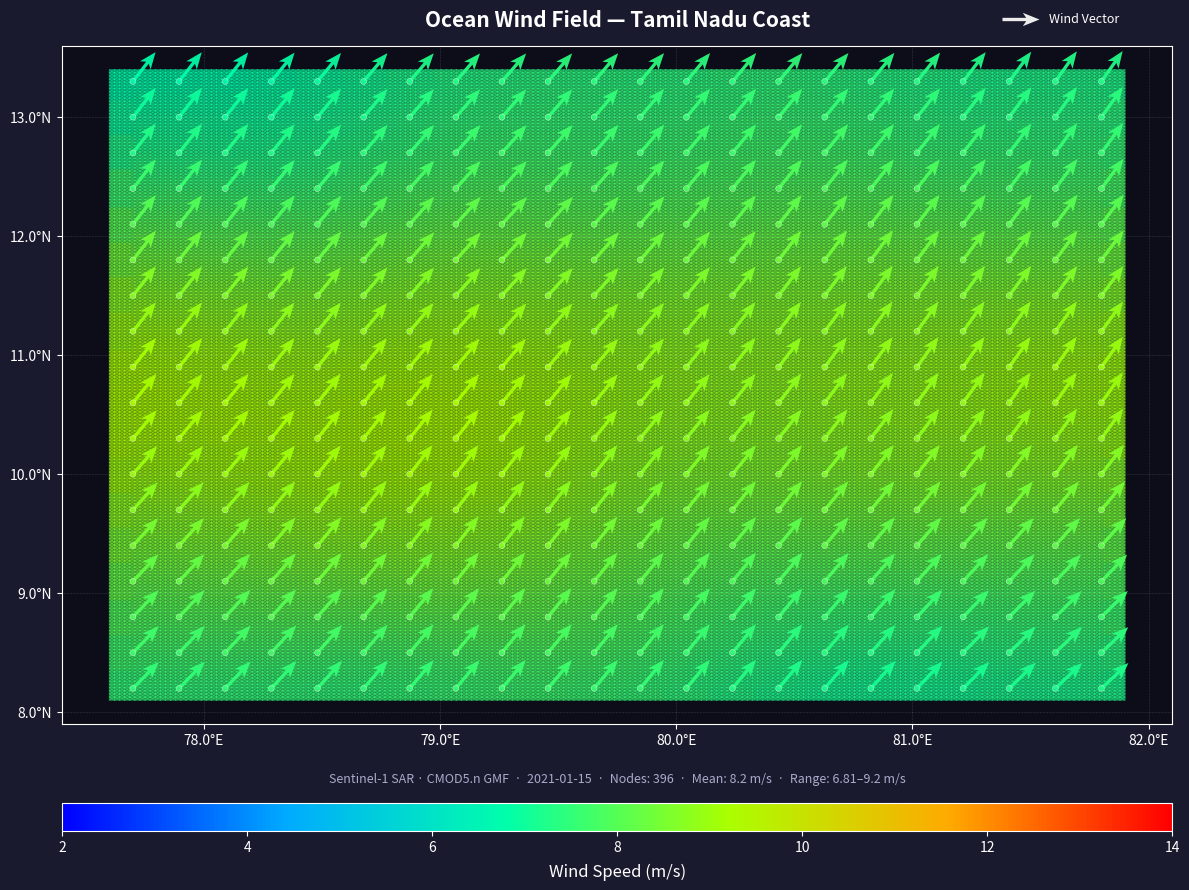

Source code (Python):
import sys
import json
import math
import argparse
import numpy as np
import matplotlib
matplotlib.use("Agg")
import matplotlib.pyplot as plt
import matplotlib.colors as mcolors
from matplotlib.cm import ScalarMappable
from scipy.ndimage import gaussian_filter

WIND_CMAP = mcolors.LinearSegmentedColormap.from_list(
    "wind_speed",
    ["#0000FF", "#00AAFF", "#00FFAA", "#AAFF00", "#FFAA00", "#FF0000"],
)

# Preset study areas 
PRESETS = {
    "tamilnadu": {
        "name": "Tamil Nadu Coast",
        "min_lat": 8.0, "max_lat": 13.5,
        "min_lon": 77.5, "max_lon": 82.0,
        "date": "2021-01-15",
    },
    "gujarat": {
        "name": "Gujarat Coast",
        "min_lat": 20.0, "max_lat": 24.5,
        "min_lon": 68.0, "max_lon": 73.5,
        "date": "2021-01-18",
    },
}

# Synthetic data generator (reproduces expected wind patterns)

def generate_synthetic_wind_field(preset_key: str = "tamilnadu") -> dict:
    """
    Produce a physically plausible synthetic wind field for the given region.
    Speeds 3–12 m/s, dominant south-westerly (225°) with spatial variation.
    """
    p = PRESETS[preset_key]
    np.random.seed(42)

    n_lat, n_lon = 18, 22
    lats = np.linspace(p["min_lat"] + 0.2, p["max_lat"] - 0.2, n_lat)
    lons = np.linspace(p["min_lon"] + 0.2, p["max_lon"] - 0.2, n_lon)

    # Smooth spatial wind speed field
    raw = np.random.rand(n_lat, n_lon) * 4 + 5  # 5–9 m/s base
    speed_field = gaussian_filter(raw, sigma=2.5)

    # Add a coastal jet feature
    for i, lat in enumerate(lats):
        coastal_boost = 2.0 * math.exp(-((lat - (p["min_lat"] + 2.5)) ** 2) / 4)
        speed_field[i, :] += coastal_boost

    speed_field = np.clip(speed_field, 2.0, 14.0)

    # Wind direction: dominant 210–240° with spatial swirl
    dir_base = 220.0 if preset_key == "tamilnadu" else 235.0
    dir_noise = gaussian_filter(np.random.randn(n_lat, n_lon) * 25, sigma=3)
    dir_field = (dir_base + dir_noise) % 360

    data = []
    for i, lat in enumerate(lats):
        for j, lon in enumerate(lons):
            spd = float(speed_field[i, j])
            direction = float(dir_field[i, j])
            dir_math = (270.0 - direction) % 360.0
            rad = math.radians(dir_math)
            u = spd * math.cos(rad)
            v = spd * math.sin(rad)
            data.append({
                "latitude": round(lat, 4),
                "longitude": round(lon, 4),
                "wind_speed_ms": round(spd, 2),
                "wind_direction_deg": round(direction, 1),
                "u_component_ms": round(u, 2),
                "v_component_ms": round(v, 2),
            })

    return {
        "status": "success",
        "image_date": p["date"],
        "study_area": {
            "min_lat": p["min_lat"], "max_lat": p["max_lat"],
            "min_lon": p["min_lon"], "max_lon": p["max_lon"],
        },
        "statistics": {
            "total_nodes": len(data),
            "mean_wind_speed_ms": round(float(np.mean(speed_field)), 2),
            "min_wind_speed_ms": round(float(np.min(speed_field)), 2),
            "max_wind_speed_ms": round(float(np.max(speed_field)), 2),
        },
        "data": data,
        "_region_name": p["name"],
        "_region_key": preset_key,
    }


# Interpolate scattered nodes onto a regular grid for background
def interpolate_to_grid(lons, lats, values, res: int = 200):
    from scipy.interpolate import griddata
    lon_min, lon_max = min(lons) - 0.1, max(lons) + 0.1
    lat_min, lat_max = min(lats) - 0.1, max(lats) + 0.1
    grid_lon = np.linspace(lon_min, lon_max, res)
    grid_lat = np.linspace(lat_min, lat_max, res)
    GL, GT = np.meshgrid(grid_lon, grid_lat)
    points = np.column_stack([lons, lats])
    grid_vals = griddata(points, values, (GL, GT), method="cubic")
    # Fill NaNs at edges
    grid_vals_nn = griddata(points, values, (GL, GT), method="nearest")
    grid_vals = np.where(np.isnan(grid_vals), grid_vals_nn, grid_vals)
    return GL, GT, grid_vals


# Main plotting routine
def plot_wind_field(api_response: dict, output_path: str = None):
    data = api_response["data"]
    area = api_response["study_area"]
    date = api_response.get("image_date", api_response.get("request_date", ""))
    region_name = api_response.get("_region_name", "Indian Coast")
    stats = api_response.get("statistics", {})

    lats = np.array([d["latitude"] for d in data])
    lons = np.array([d["longitude"] for d in data])
    speeds = np.array([d["wind_speed_ms"] for d in data])
    dirs = np.array([d["wind_direction_deg"] for d in data])

    # Derived u/v for quiver (pointing TO direction wind blows)
    # Convention: arrows show where wind is going (oceanographic style)
    u = np.array([d["u_component_ms"] for d in data])
    v = np.array([d["v_component_ms"] for d in data])
    # Normalize for uniform-length arrows (speed encoded by colour)
    mag = np.sqrt(u**2 + v**2)
    mag = np.where(mag < 0.1, 1.0, mag)
    u_norm = u / mag
    v_norm = v / mag

    # Clamp speed range for colour scale
    vmin, vmax = 2.0, 14.0

    # Colour mapping per arrow 
    norm = mcolors.Normalize(vmin=vmin, vmax=vmax)
    colors = WIND_CMAP(norm(speeds))

    # Interpolated background
    GL, GT, grid_spd = interpolate_to_grid(lons, lats, speeds)
    grid_spd = np.clip(grid_spd, vmin, vmax)

    # Figure setup 
    fig, ax = plt.subplots(figsize=(12, 9))
    fig.patch.set_facecolor("#1a1a2e")
    ax.set_facecolor("#0d0d1a")

    #  Background speed heatmap
    ax.pcolormesh(GL, GT, grid_spd, cmap=WIND_CMAP, norm=norm,
                  alpha=0.45, shading="gouraud")

    #  Wind vector arrows
    qv = ax.quiver(
        lons, lats, u_norm, v_norm,
        color=colors,
        scale=30,
        width=0.003,
        headwidth=4,
        headlength=5,
        headaxislength=4,
        alpha=0.92,
        zorder=5,
    )

    # Scatter dots at each node
    sc = ax.scatter(lons, lats, c=speeds, cmap=WIND_CMAP, norm=norm,
                    s=18, zorder=6, linewidths=0.3, edgecolors="white", alpha=0.85)

    # Colour bar 
    sm = ScalarMappable(cmap=WIND_CMAP, norm=norm)
    sm.set_array([])
    cbar = fig.colorbar(sm, ax=ax, orientation="horizontal",
                        pad=0.10, fraction=0.04, aspect=40)
    cbar.set_label("Wind Speed (m/s)", color="white", fontsize=12, labelpad=6)
    cbar.ax.xaxis.set_tick_params(color="white")
    plt.setp(cbar.ax.xaxis.get_ticklabels(), color="white", fontsize=10)
    cbar.outline.set_edgecolor("white")

    #  Grid lines 
    ax.grid(color="white", linestyle=":", linewidth=0.4, alpha=0.3)

    # Axes formatting 
    ax.set_xlim(area["min_lon"] - 0.1, area["max_lon"] + 0.1)
    ax.set_ylim(area["min_lat"] - 0.1, area["max_lat"] + 0.1)

    def fmt_lon(x, _=None):
        return f"{abs(x):.1f}°{'E' if x >= 0 else 'W'}"
    def fmt_lat(y, _=None):
        return f"{abs(y):.1f}°{'N' if y >= 0 else 'S'}"

    ax.xaxis.set_major_formatter(plt.FuncFormatter(fmt_lon))
    ax.yaxis.set_major_formatter(plt.FuncFormatter(fmt_lat))
    ax.tick_params(colors="white", labelsize=10)
    for spine in ax.spines.values():
        spine.set_edgecolor("white")

    # Title & subtitles
    ax.set_title(
        f"Ocean Wind Field — {region_name}",
        color="white", fontsize=15, fontweight="bold", pad=14,
    )
    subtitle = (
        f"Sentinel-1 SAR · CMOD5.n GMF  ·  {date}  ·  "
        f"Nodes: {stats.get('total_nodes', len(data))}  ·  "
        f"Mean: {stats.get('mean_wind_speed_ms', '—')} m/s  ·  "
        f"Range: {stats.get('min_wind_speed_ms', '—')}–{stats.get('max_wind_speed_ms', '—')} m/s"
    )
    ax.set_xlabel(subtitle, color="#aaaacc", fontsize=9, labelpad=18)

    # Reference arrow
    ax.quiverkey(qv, X=0.88, Y=1.04, U=1, label="Wind Vector", labelpos="E",
                 color="white", labelcolor="white", fontproperties={"size": 9})

    plt.tight_layout()

    if output_path is None:
        region_key = api_response.get("_region_key", "coast")
        safe_date = date.replace("-", "")
        output_path = f"wind_field_{region_key}_{safe_date}.png"

    plt.savefig(output_path, dpi=180, bbox_inches="tight",
                facecolor=fig.get_facecolor())
    plt.close(fig)
    print(f"[✓] Wind field map saved → {output_path}")
    return output_path


# CLI entry point
if __name__ == "__main__":
    parser = argparse.ArgumentParser(description="Visualise Sentinel-1 wind field")
    parser.add_argument("json_file", nargs="?", help="API response JSON file")
    parser.add_argument("--region", choices=["tamilnadu", "gujarat"],
                        default="tamilnadu", help="Demo region (used when no JSON provided)")
    parser.add_argument("--output", default=None, help="Output PNG path")
    args = parser.parse_args()

    if args.json_file:
        with open(args.json_file) as fh:
            api_resp = json.load(fh)
    else:
        print(f"[i] No JSON file supplied — generating synthetic wind field for '{args.region}'")
        api_resp = generate_synthetic_wind_field(args.region)

    plot_wind_field(api_resp, output_path=args.output)
